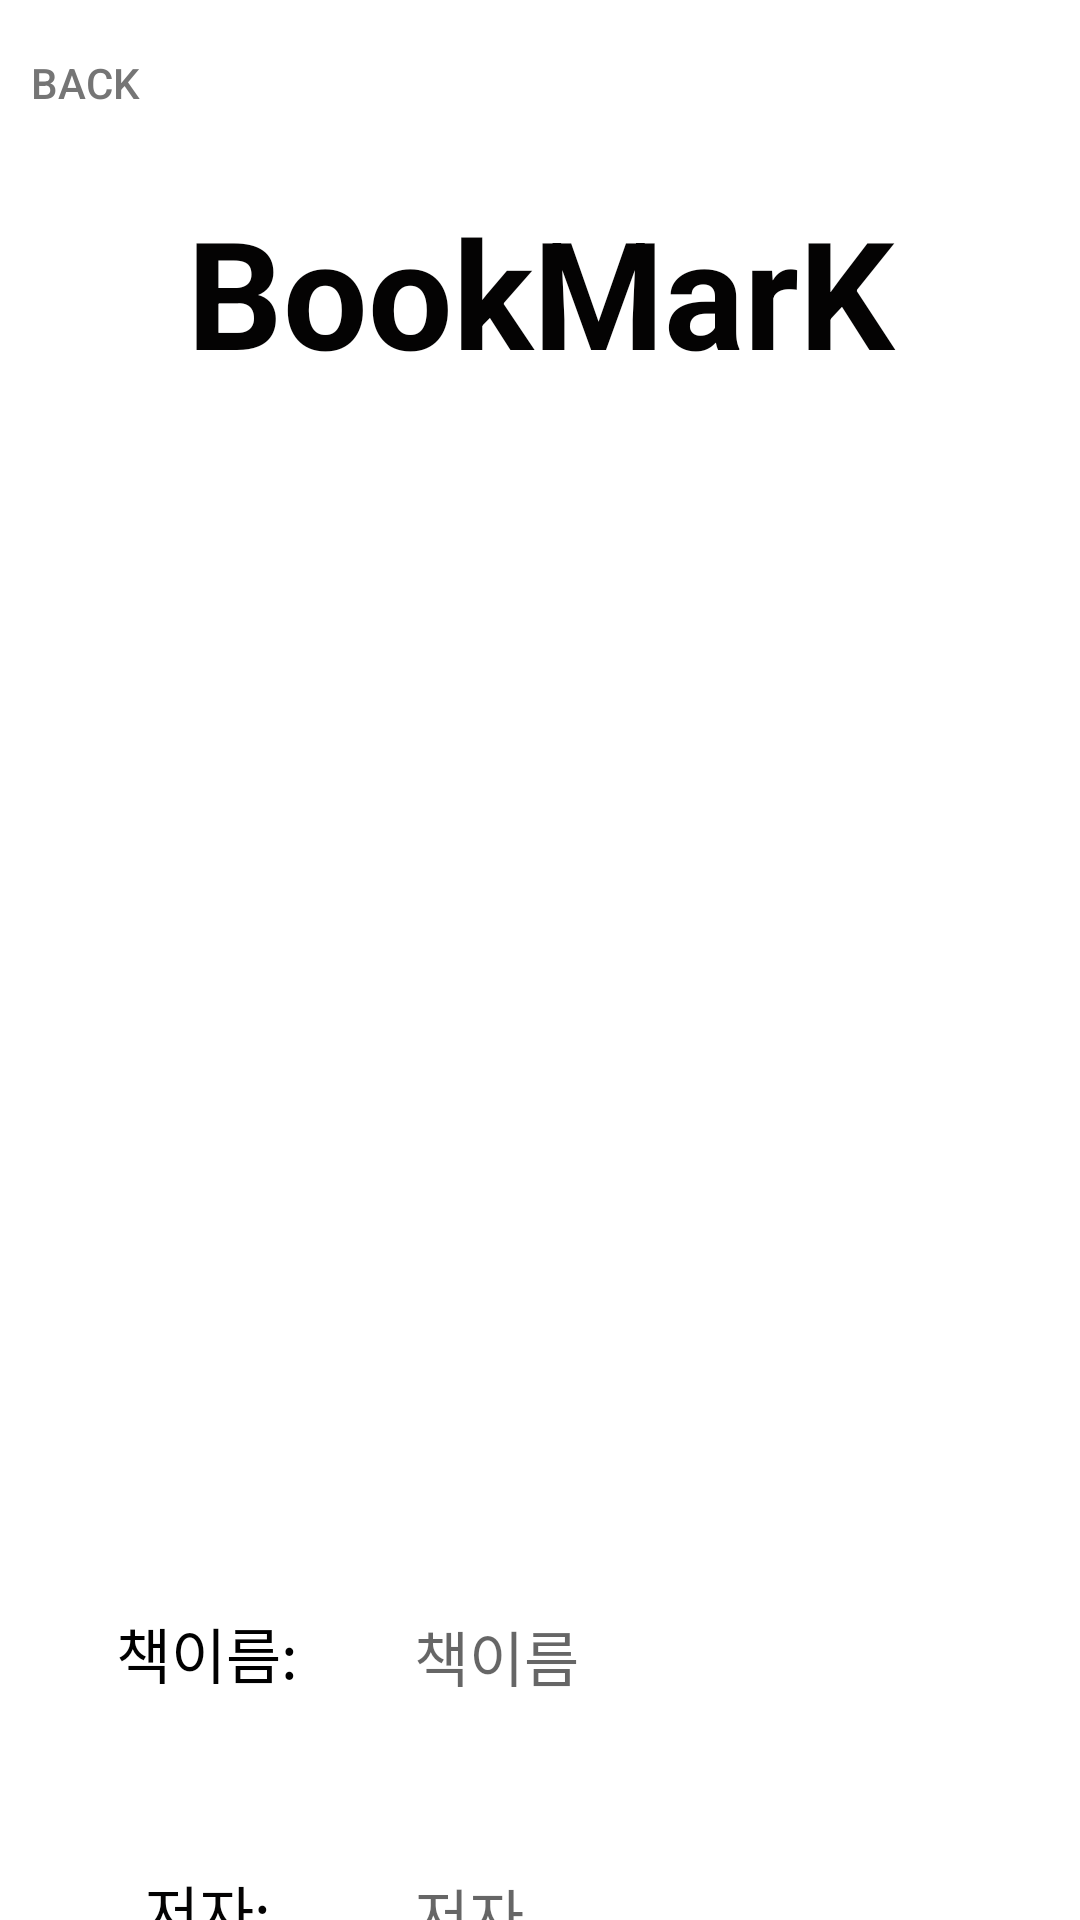

Write the Android layout XML for this screen, with the resource values it uses.
<!-- AndroidManifest.xml: application theme Theme.Hustar_Project_BMK -->
<!-- res/layout/activity_book_image.xml -->
<?xml version="1.0" encoding="utf-8"?>
<androidx.constraintlayout.widget.ConstraintLayout xmlns:android="http://schemas.android.com/apk/res/android"
    xmlns:app="http://schemas.android.com/apk/res-auto"
    xmlns:tools="http://schemas.android.com/tools"
    android:layout_width="match_parent"
    android:layout_height="match_parent"
    tools:context=".camera">

    <LinearLayout
        android:layout_width="match_parent"
        android:layout_height="match_parent"
        android:orientation="vertical">

        <LinearLayout
            android:layout_width="match_parent"
            android:layout_height="wrap_content"
            android:orientation="vertical">

            <androidx.appcompat.widget.AppCompatButton
                android:id="@+id/btn_back_sign"
                android:layout_width="57dp"
                android:layout_height="55dp"
                android:background="#00ff0000"
                android:text="back"
                android:textColor="#757575" />

            <TextView
                android:id="@+id/login_txt2"
                android:layout_width="match_parent"
                android:layout_height="84dp"
                android:layout_gravity="clip_horizontal|center|center_horizontal|center_vertical"
                android:gravity="center_horizontal|center_vertical"
                android:text="BookMarK"
                android:textColor="#040303"
                android:textSize="50sp"
                android:textStyle="bold" />

            <Space
                android:layout_width="match_parent"
                android:layout_height="30dp" />

            <ImageView
                android:id="@+id/Click_img1"
                android:layout_width="match_parent"
                android:layout_height="294dp"
                app:srcCompat="@drawable/books" />

            <LinearLayout
                android:layout_width="match_parent"
                android:layout_height="wrap_content"
                android:layout_marginTop="50dp"
                android:orientation="horizontal">

                <Space
                    android:layout_width="50dp"
                    android:layout_height="match_parent" />

            </LinearLayout>

            <LinearLayout
                android:layout_width="match_parent"
                android:layout_height="match_parent"
                android:orientation="horizontal">

                <TextView
                    android:id="@+id/textView8"
                    android:layout_width="138dp"
                    android:layout_height="43dp"
                    android:gravity="center_horizontal|center_vertical"
                    android:tag="r"
                    android:text="책이름:"
                    android:textColor="#000000"
                    android:textSize="20sp" />

                <TextView
                    android:id="@+id/textView2"
                    android:layout_width="match_parent"
                    android:layout_height="78dp"
                    android:gravity="center_horizontal|left|center_vertical"
                    android:hint="책이름"
                    android:textColor="#0C0C0C"
                    android:textSize="20sp" />

            </LinearLayout>

            <LinearLayout
                android:layout_width="match_parent"
                android:layout_height="match_parent"
                android:orientation="horizontal">

                <TextView
                    android:id="@+id/textView9"
                    android:layout_width="138dp"
                    android:layout_height="43dp"
                    android:gravity="center_horizontal|center_vertical"
                    android:text="저자:"
                    android:textColor="#040303"
                    android:textSize="20sp" />

                <TextView
                    android:id="@+id/textView7"
                    android:layout_width="match_parent"
                    android:layout_height="94dp"
                    android:gravity="center_horizontal|left|center_vertical"
                    android:hint="저자"
                    android:textColor="#0C0C0C"
                    android:textSize="20sp" />
            </LinearLayout>

        </LinearLayout>

        <LinearLayout
            android:layout_width="match_parent"
            android:layout_height="wrap_content"
            android:orientation="vertical">

            <LinearLayout
                android:layout_width="match_parent"
                android:layout_height="match_parent"
                android:orientation="vertical"/>

            <LinearLayout
                android:layout_width="match_parent"
                android:layout_height="match_parent">

                <Space
                    android:layout_width="104dp"
                    android:layout_height="match_parent" />

                <androidx.appcompat.widget.AppCompatButton
                    android:id="@+id/nextbtn_0"
                    android:layout_width="200dp"
                    android:layout_height="50dp"
                    android:layout_marginTop="30dp"
                    android:background="@drawable/btn_custom"
                    android:text="다음단계"
                    android:textColor="#FAF6F6"
                    android:textSize="20sp"
                    android:visibility="visible" />

            </LinearLayout>

        </LinearLayout>

    </LinearLayout>

</androidx.constraintlayout.widget.ConstraintLayout>
<!-- resources referenced by this layout -->
<resources>
  <!-- drawable btn_custom (drawable) -->
  <?xml version="1.0" encoding="utf-8"?>
  <shape xmlns:android="http://schemas.android.com/apk/res/android"
      android:padding="10dp"
      android:shape="rectangle" >
      <solid android:color="#FEDBD0" />
      <corners
          android:bottomLeftRadius="12dp"
          android:bottomRightRadius="12dp"
          android:topLeftRadius="12dp"
          android:topRightRadius="12dp" />
      <stroke
          android:width="1dp"
          android:color="#FEDBD0" />
  </shape>
  <style name="Theme.Hustar_Project_BMK" parent="Theme.MaterialComponents.DayNight.NoActionBar"> 
          
          <item name="colorPrimary">@color/purple_500</item>
          <item name="colorPrimaryVariant">@color/purple_700</item>
          <item name="colorOnPrimary">@color/white</item>
          
          <item name="colorSecondary">@color/teal_200</item>
          <item name="colorSecondaryVariant">@color/teal_700</item>
          <item name="colorOnSecondary">@color/black</item>
          
          <item name="android:statusBarColor" tools:targetApi="l">?attr/colorPrimaryVariant</item>
          
      </style>
  <!-- not gathered from this repository: default colours our renderer supplied (Android Studio template values) -->
  <color name="purple_500">#FF6200EE</color>
  <color name="purple_700">#FF3700B3</color>
  <color name="teal_200">#FF03DAC5</color>
  <color name="teal_700">#FF018786</color>
  <color name="black">#FF000000</color>
  <color name="white">#FFFFFFFF</color>
</resources>
